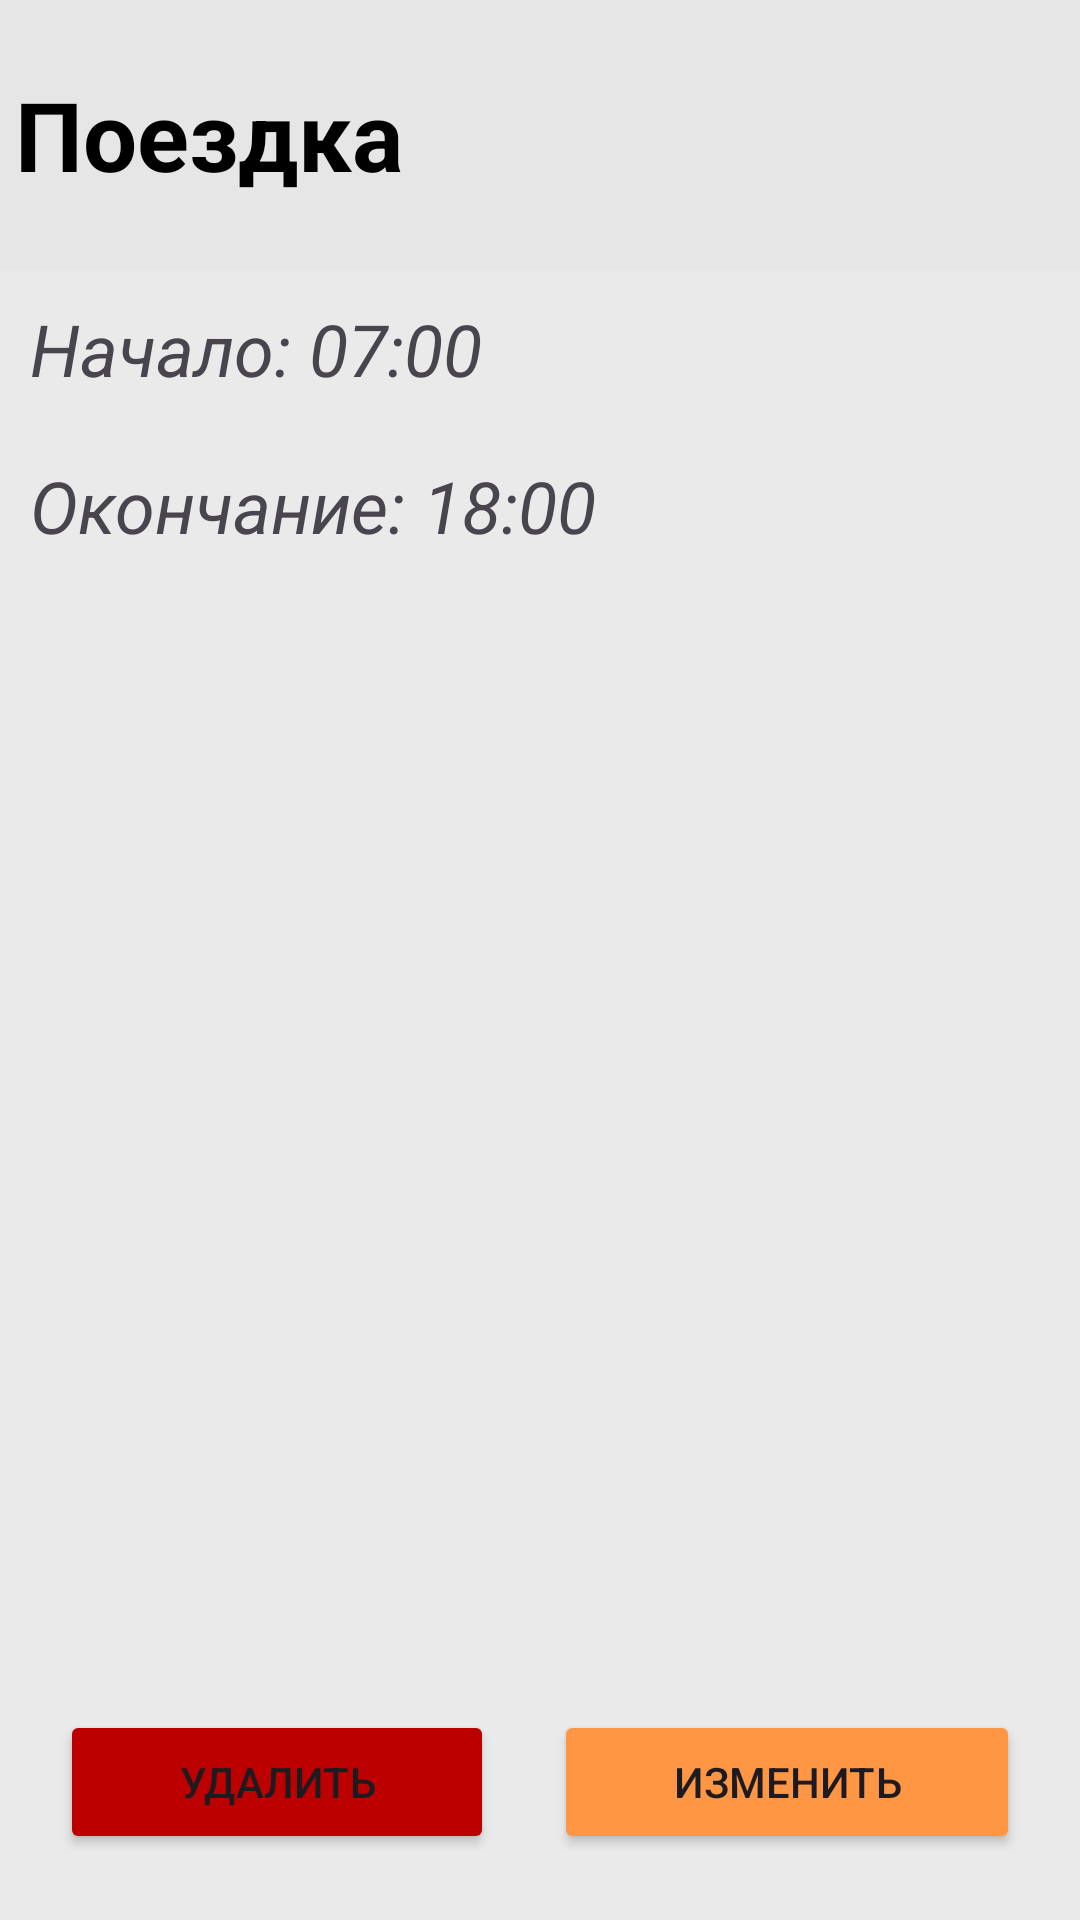

The Android layout XML behind this screen, and the referenced resources:
<!-- AndroidManifest.xml: application theme Theme.DLWorkHelper -->
<!-- res/layout/fuel_modal.xml -->
<?xml version="1.0" encoding="utf-8"?>
<RelativeLayout
    xmlns:android="http://schemas.android.com/apk/res/android"
    xmlns:app="http://schemas.android.com/apk/res-auto"
    xmlns:tools="http://schemas.android.com/tools"
    android:layout_width="400dp"
    android:layout_height="450dp"
    android:background="@color/background">

    <RelativeLayout
        android:id="@+id/headerTimeModal"
        android:layout_width="match_parent"
        android:layout_height="wrap_content"

        android:background="@color/headers">

        <TextView
            android:id="@+id/fuelModalTitle"
            android:layout_width="match_parent"
            android:layout_height="70dp"
            android:layout_marginVertical="10dp"
            android:layout_marginStart="5dp"
            android:layout_marginEnd="85dp"
            android:textStyle="bold"
            android:textColor="@color/black"
            android:text="Поездка"
            android:gravity="center_vertical"
            android:textSize="32sp"/>


        <ImageButton
            android:id="@+id/fuelModalClose"
            android:layout_width="80dp"
            android:layout_height="80dp"
            android:layout_marginTop="10dp"
            android:backgroundTint="#00FFFFFF"
            android:padding="3dp"
            android:paddingStart="10dp"
            android:layout_alignParentEnd="true"
            android:layout_marginEnd="5dp"
            android:scaleType="fitCenter"
            android:src="@drawable/close"
            app:tint="@color/black"
            tools:src="@drawable/close" />


    </RelativeLayout>



    <TextView
        android:id="@+id/fuelModalKM"
        android:layout_width="match_parent"
        android:layout_height="wrap_content"
        android:layout_below="@+id/headerTimeModal"
        android:layout_marginVertical="10dp"
        android:layout_marginHorizontal="10dp"
        android:textStyle="italic"
        android:text="Начало: 07:00"
        android:textSize="24sp"/>

    <TextView
        android:id="@+id/fuelModalL"
        android:layout_width="match_parent"
        android:layout_height="wrap_content"
        android:layout_marginVertical="10dp"
        android:layout_marginHorizontal="10dp"
        android:layout_below="@+id/fuelModalKM"
        android:textStyle="italic"
        android:text="Окончание: 18:00"
        android:textSize="24sp"/>

    <LinearLayout
        android:layout_width="match_parent"
        android:layout_height="50dp"
        android:orientation="horizontal"
        android:layout_alignParentBottom="true"
        android:layout_marginHorizontal="10dp"
        android:layout_marginBottom="20dp">

        <Button
            android:id="@+id/fuelModalDelete"
            android:layout_width="wrap_content"
            android:layout_height="wrap_content"
            android:layout_weight="1"
            android:text="Удалить"
            android:layout_marginHorizontal="10dp"
            android:backgroundTint="@color/red"/>

        <Button
            android:id="@+id/fuelModalChange"
            android:layout_width="wrap_content"
            android:layout_height="wrap_content"
            android:layout_weight="1"
            android:layout_marginHorizontal="10dp"
            android:text="Изменить"
            android:backgroundTint="@color/dl_dark"/>

    </LinearLayout>


</RelativeLayout>
<!-- resources referenced by this layout -->
<resources>
  <color name="background">#EAEAEA</color>
  <color name="black">#FF000000</color>
  <color name="dl_dark">#FF9644</color>
  <color name="headers">#E6E6E6</color>
  <color name="red">#BC0000</color>
  <style name="Theme.DLWorkHelper" parent="Base.Theme.DLWorkHelper" />
  <style name="Base.Theme.DLWorkHelper" parent="Theme.Material3.DayNight.NoActionBar">
           <item name="colorPrimary">@color/dl_dark</item>
      </style>
</resources>
